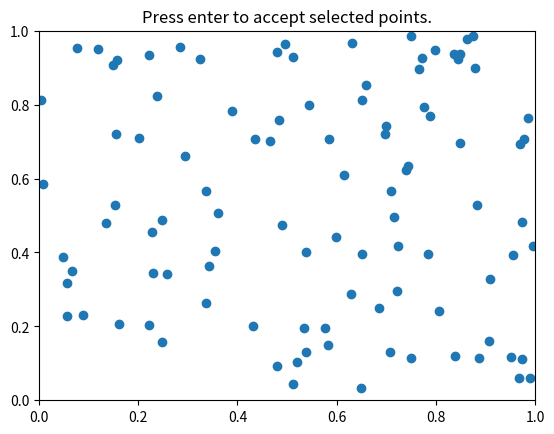

Here is the Python script that generated this plot:
import numpy as np

from matplotlib.path import Path
from matplotlib.widgets import LassoSelector


class SelectFromCollection:
    """
    Select indices from a matplotlib collection using `LassoSelector`.

    Selected indices are saved in the `ind` attribute. This tool fades out the
    points that are not part of the selection (i.e., reduces their alpha
    values). If your collection has alpha < 1, this tool will permanently
    alter the alpha values.

    Note that this tool selects collection objects based on their *origins*
    (i.e., `offsets`).

    Parameters
    ----------
    ax : `~matplotlib.axes.Axes`
        Axes to interact with.
    collection : `matplotlib.collections.Collection` subclass
        Collection you want to select from.
    alpha_other : 0 <= float <= 1
        To highlight a selection, this tool sets all selected points to an
        alpha value of 1 and non-selected points to *alpha_other*.
    """

    def __init__(self, ax, collection, alpha_other=0.3):
        self.canvas = ax.figure.canvas
        self.collection = collection
        self.alpha_other = alpha_other

        self.xys = collection.get_offsets()
        self.Npts = len(self.xys)

        # Ensure that we have separate colors for each object
        self.fc = collection.get_facecolors()
        if len(self.fc) == 0:
            raise ValueError('Collection must have a facecolor')
        elif len(self.fc) == 1:
            self.fc = np.tile(self.fc, (self.Npts, 1))

        self.lasso = LassoSelector(ax, onselect=self.onselect)
        self.ind = []

    def onselect(self, verts):
        path = Path(verts)
        self.ind = np.nonzero(path.contains_points(self.xys))[0]
        self.fc[:, -1] = self.alpha_other
        self.fc[self.ind, -1] = 1
        self.collection.set_facecolors(self.fc)
        self.canvas.draw_idle()

    def disconnect(self):
        self.lasso.disconnect_events()
        self.fc[:, -1] = 1
        self.collection.set_facecolors(self.fc)
        self.canvas.draw_idle()


if __name__ == '__main__':
    import matplotlib.pyplot as plt

    # Fixing random state for reproducibility
    np.random.seed(19680801)

    data = np.random.rand(100, 2)

    subplot_kw = dict(xlim=(0, 1), ylim=(0, 1), autoscale_on=False)
    fig, ax = plt.subplots(subplot_kw=subplot_kw)

    pts = ax.scatter(data[:, 0], data[:, 1])
    selector = SelectFromCollection(ax, pts)

    def accept(event):
        if event.key == "enter":
            print("Selected points:")
            print(selector.xys[selector.ind])
            selector.disconnect()
            ax.set_title("")
            fig.canvas.draw()

    fig.canvas.mpl_connect("key_press_event", accept)
    ax.set_title("Press enter to accept selected points.")

    plt.show()
